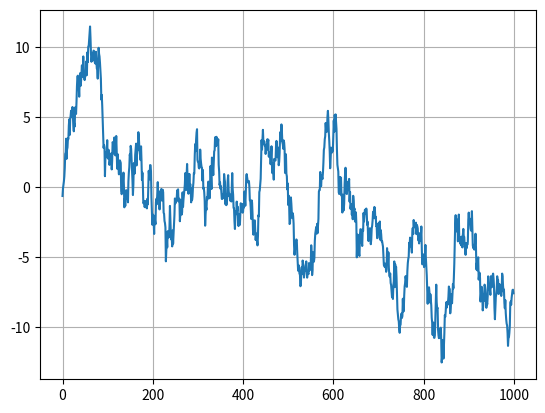

Source code (Python):
import numpy as np
import matplotlib.pyplot as plt

N = 1000
sigma = 5
r = 0.99
en = np.sqrt((1-r*r) * sigma * sigma)

fSignal = np.zeros(N)
fSignal[0] = np.random.normal(0, sigma)
for i in range(1, N):
    fSignal[i] = r*fSignal[i - 1] + np.random.normal(0, en)

plt.plot(fSignal)
plt.grid(True)
plt.show()